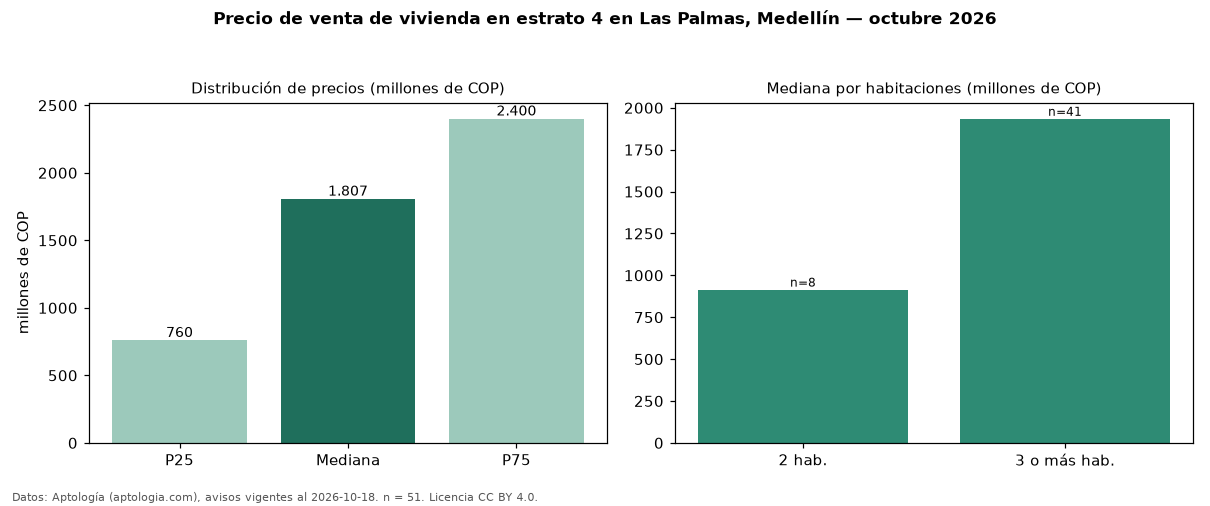

The data file committed next to this chart (first rows):
seccion, metrica, valor, moneda, n
precio, p25, 760000000, COP, 51
precio, mediana, 1806756866, COP, 51
precio, p75, 2400173466, COP, 51
precio, minimo, 310000000, COP, 51
precio, maximo, 5500000000, COP, 51
m2, mediana_precio_m2, 12335865, COP, 49
m2, area_mediana_m2, 135.0, m2, 49
banos, mediana_banos, 4.0, , 
parqueadero, pct_con_parqueadero, 100.0, %, 48
estrato, estrato_mas_frecuente, 4, , 51
habitaciones, 2, 915000000, COP, 8
habitaciones, 3+, 1934480799, COP, 41
fuente, fecha_datos, 2026-10-18, , 
fuente, atribucion, https://www.aptologia.com/venta/medellin…, , 
fuente, licencia, CC BY 4.0, , 
